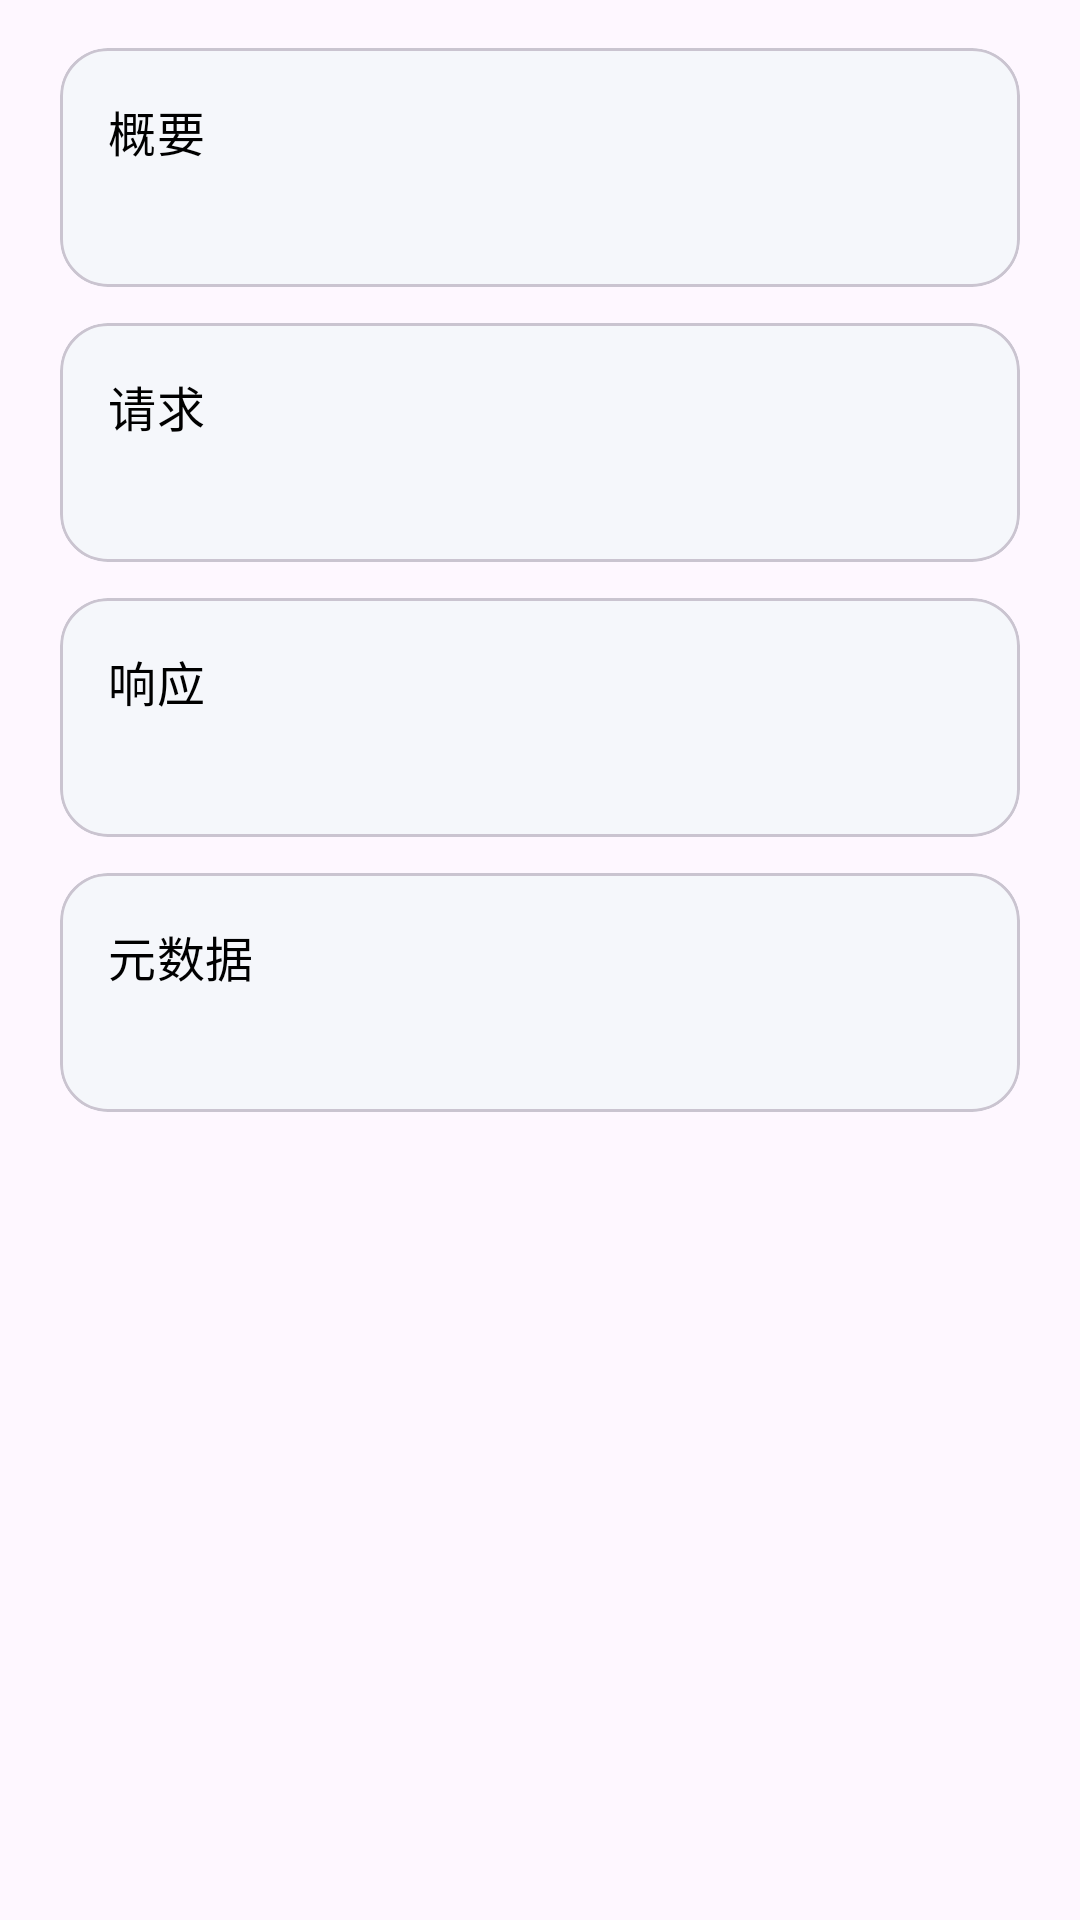

Produce the Android XML layout that renders to this screen, including the resource entries it uses.
<!-- AndroidManifest.xml: application theme Theme.BaseApp -->
<!-- res/layout/fragment_capture_detail.xml -->
<?xml version="1.0" encoding="utf-8"?>
<androidx.core.widget.NestedScrollView xmlns:android="http://schemas.android.com/apk/res/android"
    xmlns:app="http://schemas.android.com/apk/res-auto"
    android:layout_width="match_parent"
    android:layout_height="match_parent"
    android:background="?attr/colorSurface"
    android:fillViewport="true">

    <LinearLayout
        android:layout_width="match_parent"
        android:layout_height="wrap_content"
        android:orientation="vertical"
        android:paddingStart="@dimen/page_horizontal_padding"
        android:paddingTop="@dimen/page_top_padding"
        android:paddingEnd="@dimen/page_horizontal_padding"
        android:paddingBottom="@dimen/page_bottom_padding">

        
        <com.google.android.material.card.MaterialCardView
            android:layout_width="match_parent"
            android:layout_height="wrap_content"
            style="@style/Widget.BaseApp.Card.Soft">

            <LinearLayout
                android:layout_width="match_parent"
                android:layout_height="wrap_content"
                android:orientation="vertical"
                android:padding="@dimen/card_content_padding">

                <TextView
                    android:id="@+id/summaryTitle"
                    android:layout_width="match_parent"
                    android:layout_height="wrap_content"
                    android:text="@string/capture_detail_summary"
                    android:textAppearance="@style/TextAppearance.BaseApp.CardTitle" />

                <TextView
                    android:id="@+id/summaryText"
                    android:layout_width="match_parent"
                    android:layout_height="wrap_content"
                    android:layout_marginTop="8dp"
                    android:textAppearance="?attr/textAppearanceBodySmall"
                    android:textColor="?attr/colorOnSurfaceVariant" />
            </LinearLayout>
        </com.google.android.material.card.MaterialCardView>

        
        <com.google.android.material.card.MaterialCardView
            android:layout_width="match_parent"
            android:layout_height="wrap_content"
            android:layout_marginTop="12dp"
            style="@style/Widget.BaseApp.Card.Soft">

            <LinearLayout
                android:layout_width="match_parent"
                android:layout_height="wrap_content"
                android:orientation="vertical"
                android:padding="@dimen/card_content_padding">

                <TextView
                    android:layout_width="match_parent"
                    android:layout_height="wrap_content"
                    android:text="@string/capture_detail_request"
                    android:textAppearance="@style/TextAppearance.BaseApp.CardTitle" />

                <TextView
                    android:id="@+id/requestMeta"
                    android:layout_width="match_parent"
                    android:layout_height="wrap_content"
                    android:layout_marginTop="8dp"
                    android:textAppearance="?attr/textAppearanceBodySmall"
                    android:textColor="?attr/colorOnSurfaceVariant" />

                <TextView
                    android:id="@+id/requestHeaders"
                    android:layout_width="match_parent"
                    android:layout_height="wrap_content"
                    android:layout_marginTop="8dp"
                    android:fontFamily="monospace"
                    android:textColor="@color/menu_text_black"
                    android:textIsSelectable="true"
                    android:textSize="12sp"
                    android:visibility="gone" />

                <TextView
                    android:id="@+id/requestBody"
                    android:layout_width="match_parent"
                    android:layout_height="wrap_content"
                    android:layout_marginTop="8dp"
                    android:fontFamily="monospace"
                    android:textColor="@color/menu_text_black"
                    android:textIsSelectable="true"
                    android:textSize="12sp"
                    android:visibility="gone" />

                <TextView
                    android:id="@+id/requestNote"
                    android:layout_width="match_parent"
                    android:layout_height="wrap_content"
                    android:layout_marginTop="8dp"
                    android:textAppearance="?attr/textAppearanceBodySmall"
                    android:textColor="?attr/colorOnSurfaceVariant"
                    android:visibility="gone" />
            </LinearLayout>
        </com.google.android.material.card.MaterialCardView>

        
        <com.google.android.material.card.MaterialCardView
            android:layout_width="match_parent"
            android:layout_height="wrap_content"
            android:layout_marginTop="12dp"
            style="@style/Widget.BaseApp.Card.Soft">

            <LinearLayout
                android:layout_width="match_parent"
                android:layout_height="wrap_content"
                android:orientation="vertical"
                android:padding="@dimen/card_content_padding">

                <TextView
                    android:layout_width="match_parent"
                    android:layout_height="wrap_content"
                    android:text="@string/capture_detail_response"
                    android:textAppearance="@style/TextAppearance.BaseApp.CardTitle" />

                <TextView
                    android:id="@+id/responseMeta"
                    android:layout_width="match_parent"
                    android:layout_height="wrap_content"
                    android:layout_marginTop="8dp"
                    android:textAppearance="?attr/textAppearanceBodySmall"
                    android:textColor="?attr/colorOnSurfaceVariant" />

                <TextView
                    android:id="@+id/responseHeaders"
                    android:layout_width="match_parent"
                    android:layout_height="wrap_content"
                    android:layout_marginTop="8dp"
                    android:fontFamily="monospace"
                    android:textColor="@color/menu_text_black"
                    android:textIsSelectable="true"
                    android:textSize="12sp"
                    android:visibility="gone" />

                <TextView
                    android:id="@+id/responseBody"
                    android:layout_width="match_parent"
                    android:layout_height="wrap_content"
                    android:layout_marginTop="8dp"
                    android:fontFamily="monospace"
                    android:textColor="@color/menu_text_black"
                    android:textIsSelectable="true"
                    android:textSize="12sp"
                    android:visibility="gone" />

                <TextView
                    android:id="@+id/responseNote"
                    android:layout_width="match_parent"
                    android:layout_height="wrap_content"
                    android:layout_marginTop="8dp"
                    android:textAppearance="?attr/textAppearanceBodySmall"
                    android:textColor="?attr/colorOnSurfaceVariant"
                    android:visibility="gone" />
            </LinearLayout>
        </com.google.android.material.card.MaterialCardView>

        
        <com.google.android.material.card.MaterialCardView
            android:layout_width="match_parent"
            android:layout_height="wrap_content"
            android:layout_marginTop="12dp"
            style="@style/Widget.BaseApp.Card.Soft">

            <LinearLayout
                android:layout_width="match_parent"
                android:layout_height="wrap_content"
                android:orientation="vertical"
                android:padding="@dimen/card_content_padding">

                <TextView
                    android:layout_width="match_parent"
                    android:layout_height="wrap_content"
                    android:text="@string/capture_detail_metadata"
                    android:textAppearance="@style/TextAppearance.BaseApp.CardTitle" />

                <TextView
                    android:id="@+id/metadataText"
                    android:layout_width="match_parent"
                    android:layout_height="wrap_content"
                    android:layout_marginTop="8dp"
                    android:textAppearance="?attr/textAppearanceBodySmall"
                    android:textColor="?attr/colorOnSurfaceVariant" />
            </LinearLayout>
        </com.google.android.material.card.MaterialCardView>

    </LinearLayout>

</androidx.core.widget.NestedScrollView>
<!-- resources referenced by this layout -->
<resources>
  <color name="menu_text_black">#000000</color>
  <dimen name="card_content_padding">16dp</dimen>
  <dimen name="page_bottom_padding">24dp</dimen>
  <dimen name="page_horizontal_padding">20dp</dimen>
  <dimen name="page_top_padding">16dp</dimen>
  <string name="capture_detail_metadata">元数据</string>
  <string name="capture_detail_request">请求</string>
  <string name="capture_detail_response">响应</string>
  <string name="capture_detail_summary">概要</string>
  <style name="TextAppearance.BaseApp.CardTitle" parent="TextAppearance.Material3.TitleMedium">
          <item name="android:textColor">@color/menu_text_black</item>
          <item name="android:textStyle">normal</item>
          <item name="android:fontFamily">sans-serif</item>
          <item name="android:textFontWeight">400</item>
      </style>
  <style name="Widget.BaseApp.Card.Soft" parent="Widget.BaseApp.Card" />
  <style name="Theme.BaseApp" parent="Theme.Material3.Light.NoActionBar">
          <item name="colorPrimary">@color/brand_primary</item>
          <item name="colorOnPrimary">@color/brand_on_primary</item>
          <item name="colorPrimaryContainer">@color/brand_primary_container</item>
          <item name="colorOnPrimaryContainer">@color/brand_on_primary_container</item>
          <item name="colorSecondary">@color/brand_secondary</item>
          <item name="colorOnSecondary">@color/brand_on_secondary</item>
          <item name="colorSecondaryContainer">@color/brand_secondary_container</item>
          <item name="colorOnSecondaryContainer">@color/brand_on_secondary_container</item>
      </style>
  <style name="Widget.BaseApp.Card" parent="Widget.Material3.CardView.Filled">
          <item name="cardBackgroundColor">@color/perm_page_soft</item>
          <item name="cardCornerRadius">@dimen/card_corner_radius</item>
          <item name="cardElevation">0dp</item>
          <item name="strokeColor">?attr/colorOutlineVariant</item>
          <item name="strokeWidth">@dimen/card_stroke_width</item>
      </style>
  <color name="brand_primary">#0B57D0</color>
  <color name="brand_on_primary">#FFFFFF</color>
  <color name="brand_primary_container">#D3E3FD</color>
  <color name="brand_on_primary_container">#041E49</color>
  <color name="brand_secondary">#00639B</color>
  <color name="brand_on_secondary">#FFFFFF</color>
  <color name="brand_secondary_container">#C2E7FF</color>
  <color name="brand_on_secondary_container">#001D35</color>
  <color name="perm_page_soft">#F5F7FB</color>
  <dimen name="card_corner_radius">16dp</dimen>
  <dimen name="card_stroke_width">1dp</dimen>
</resources>
